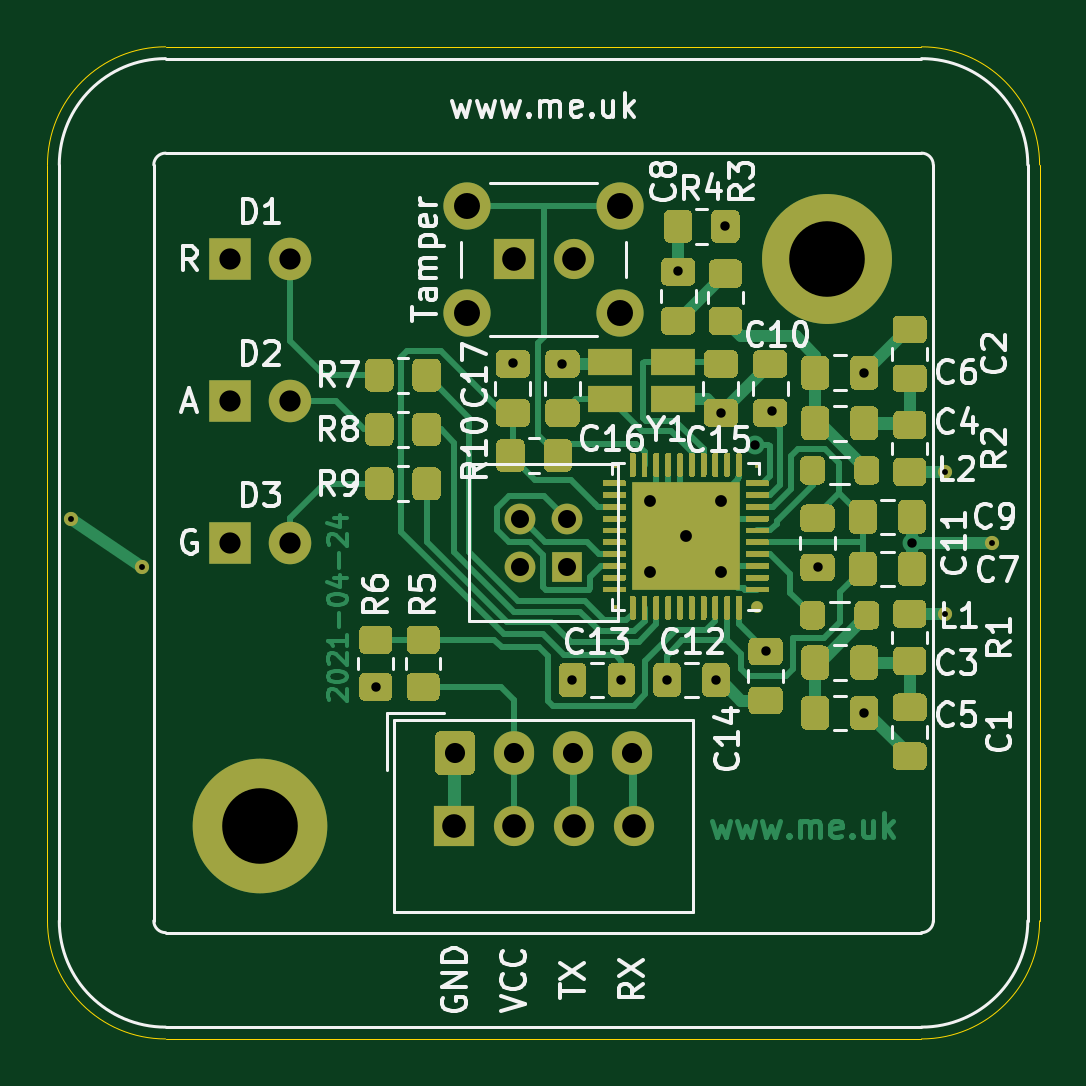
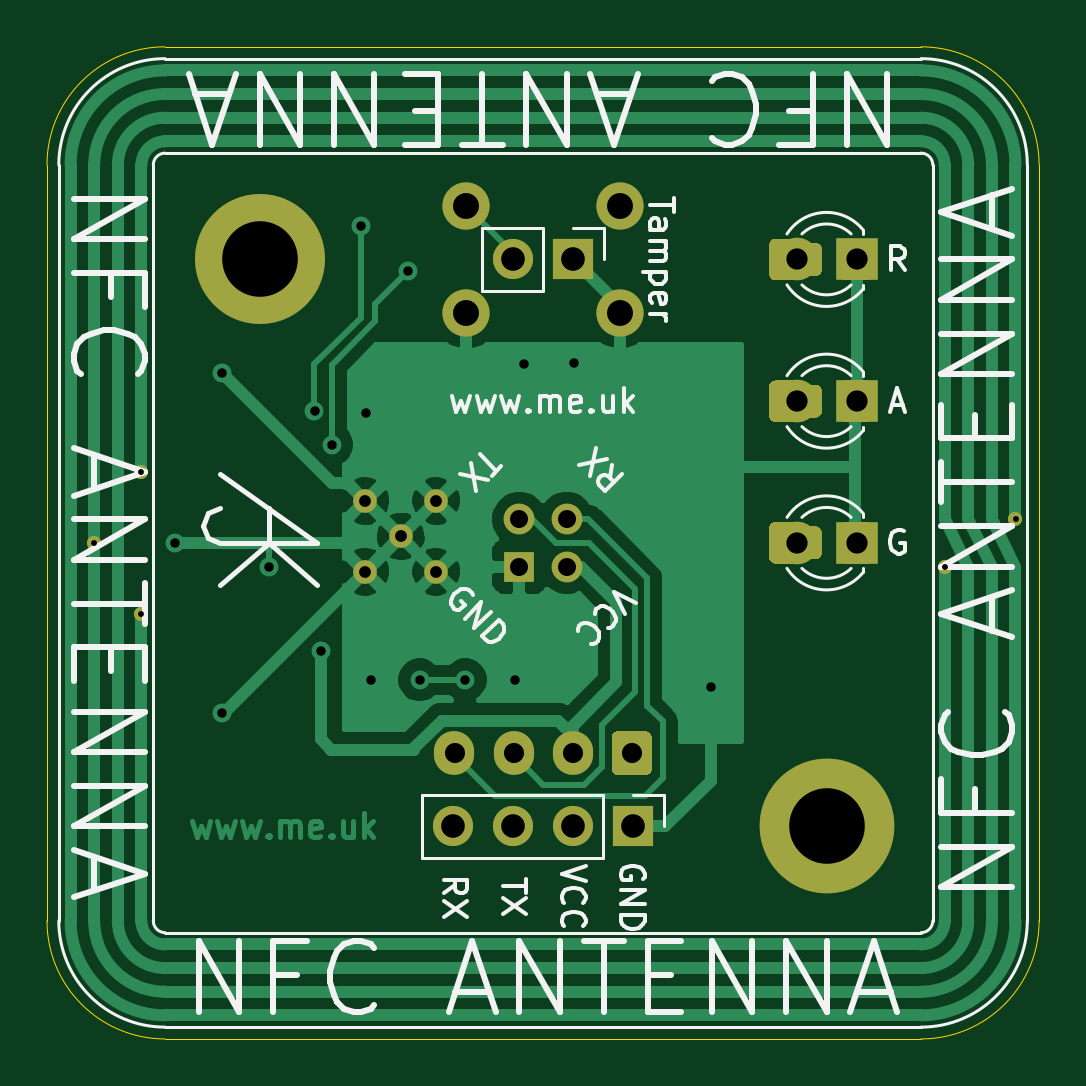
Circuit board: 11 layer files. Board 42.0 x 42.0 mm.
- bottom_copper: PN532-B_Cu.gbr (36440 bytes)
- bottom_mask: PN532-B_Mask.gbr (6155 bytes)
- paste: PN532-B_Paste.gbr (4464 bytes)
- bottom_silk: PN532-B_SilkS.gbr (18101 bytes)
- outline: PN532-Edge_Cuts.gbr (981 bytes)
- top_copper: PN532-F_Cu.gbr (62124 bytes)
- top_mask: PN532-F_Mask.gbr (35171 bytes)
- paste: PN532-F_Paste.gbr (38653 bytes)
- top_silk: PN532-F_SilkS.gbr (35465 bytes)
- drill: PN532-NPTH.drl (303 bytes)
- drill: PN532-PTH.drl (1257 bytes)

=== bottom_copper: PN532-B_Cu.gbr (36440 bytes, source omitted) ===
=== bottom_mask: PN532-B_Mask.gbr (6155 bytes, source omitted) ===
=== paste: PN532-B_Paste.gbr ===
%TF.GenerationSoftware,KiCad,Pcbnew,(5.1.9-0-10_14)*%
%TF.CreationDate,2021-04-24T08:39:16+01:00*%
%TF.ProjectId,PN532,504e3533-322e-46b6-9963-61645f706362,2*%
%TF.SameCoordinates,Original*%
%TF.FileFunction,Paste,Bot*%
%TF.FilePolarity,Positive*%
%FSLAX46Y46*%
G04 Gerber Fmt 4.6, Leading zero omitted, Abs format (unit mm)*
G04 Created by KiCad (PCBNEW (5.1.9-0-10_14)) date 2021-04-24 08:39:16*
%MOMM*%
%LPD*%
G01*
G04 APERTURE LIST*
G04 APERTURE END LIST*
%TO.C,D3*%
G36*
G01*
X56200000Y-40450001D02*
X56200000Y-39549999D01*
G75*
G02*
X56449999Y-39300000I249999J0D01*
G01*
X57150001Y-39300000D01*
G75*
G02*
X57400000Y-39549999I0J-249999D01*
G01*
X57400000Y-40450001D01*
G75*
G02*
X57150001Y-40700000I-249999J0D01*
G01*
X56449999Y-40700000D01*
G75*
G02*
X56200000Y-40450001I0J249999D01*
G01*
G37*
G36*
G01*
X58200000Y-40450001D02*
X58200000Y-39549999D01*
G75*
G02*
X58449999Y-39300000I249999J0D01*
G01*
X59150001Y-39300000D01*
G75*
G02*
X59400000Y-39549999I0J-249999D01*
G01*
X59400000Y-40450001D01*
G75*
G02*
X59150001Y-40700000I-249999J0D01*
G01*
X58449999Y-40700000D01*
G75*
G02*
X58200000Y-40450001I0J249999D01*
G01*
G37*
G36*
G01*
X59005000Y-40625000D02*
X59005000Y-39375000D01*
G75*
G02*
X59255000Y-39125000I250000J0D01*
G01*
X60180000Y-39125000D01*
G75*
G02*
X60430000Y-39375000I0J-250000D01*
G01*
X60430000Y-40625000D01*
G75*
G02*
X60180000Y-40875000I-250000J0D01*
G01*
X59255000Y-40875000D01*
G75*
G02*
X59005000Y-40625000I0J250000D01*
G01*
G37*
G36*
G01*
X56030000Y-40625000D02*
X56030000Y-39375000D01*
G75*
G02*
X56280000Y-39125000I250000J0D01*
G01*
X57205000Y-39125000D01*
G75*
G02*
X57455000Y-39375000I0J-250000D01*
G01*
X57455000Y-40625000D01*
G75*
G02*
X57205000Y-40875000I-250000J0D01*
G01*
X56280000Y-40875000D01*
G75*
G02*
X56030000Y-40625000I0J250000D01*
G01*
G37*
%TD*%
%TO.C,D1*%
G36*
G01*
X56200000Y-28450001D02*
X56200000Y-27549999D01*
G75*
G02*
X56449999Y-27300000I249999J0D01*
G01*
X57150001Y-27300000D01*
G75*
G02*
X57400000Y-27549999I0J-249999D01*
G01*
X57400000Y-28450001D01*
G75*
G02*
X57150001Y-28700000I-249999J0D01*
G01*
X56449999Y-28700000D01*
G75*
G02*
X56200000Y-28450001I0J249999D01*
G01*
G37*
G36*
G01*
X58200000Y-28450001D02*
X58200000Y-27549999D01*
G75*
G02*
X58449999Y-27300000I249999J0D01*
G01*
X59150001Y-27300000D01*
G75*
G02*
X59400000Y-27549999I0J-249999D01*
G01*
X59400000Y-28450001D01*
G75*
G02*
X59150001Y-28700000I-249999J0D01*
G01*
X58449999Y-28700000D01*
G75*
G02*
X58200000Y-28450001I0J249999D01*
G01*
G37*
G36*
G01*
X59005000Y-28625000D02*
X59005000Y-27375000D01*
G75*
G02*
X59255000Y-27125000I250000J0D01*
G01*
X60180000Y-27125000D01*
G75*
G02*
X60430000Y-27375000I0J-250000D01*
G01*
X60430000Y-28625000D01*
G75*
G02*
X60180000Y-28875000I-250000J0D01*
G01*
X59255000Y-28875000D01*
G75*
G02*
X59005000Y-28625000I0J250000D01*
G01*
G37*
G36*
G01*
X56030000Y-28625000D02*
X56030000Y-27375000D01*
G75*
G02*
X56280000Y-27125000I250000J0D01*
G01*
X57205000Y-27125000D01*
G75*
G02*
X57455000Y-27375000I0J-250000D01*
G01*
X57455000Y-28625000D01*
G75*
G02*
X57205000Y-28875000I-250000J0D01*
G01*
X56280000Y-28875000D01*
G75*
G02*
X56030000Y-28625000I0J250000D01*
G01*
G37*
%TD*%
%TO.C,D2*%
G36*
G01*
X56200000Y-34450001D02*
X56200000Y-33549999D01*
G75*
G02*
X56449999Y-33300000I249999J0D01*
G01*
X57150001Y-33300000D01*
G75*
G02*
X57400000Y-33549999I0J-249999D01*
G01*
X57400000Y-34450001D01*
G75*
G02*
X57150001Y-34700000I-249999J0D01*
G01*
X56449999Y-34700000D01*
G75*
G02*
X56200000Y-34450001I0J249999D01*
G01*
G37*
G36*
G01*
X58200000Y-34450001D02*
X58200000Y-33549999D01*
G75*
G02*
X58449999Y-33300000I249999J0D01*
G01*
X59150001Y-33300000D01*
G75*
G02*
X59400000Y-33549999I0J-249999D01*
G01*
X59400000Y-34450001D01*
G75*
G02*
X59150001Y-34700000I-249999J0D01*
G01*
X58449999Y-34700000D01*
G75*
G02*
X58200000Y-34450001I0J249999D01*
G01*
G37*
G36*
G01*
X59005000Y-34625000D02*
X59005000Y-33375000D01*
G75*
G02*
X59255000Y-33125000I250000J0D01*
G01*
X60180000Y-33125000D01*
G75*
G02*
X60430000Y-33375000I0J-250000D01*
G01*
X60430000Y-34625000D01*
G75*
G02*
X60180000Y-34875000I-250000J0D01*
G01*
X59255000Y-34875000D01*
G75*
G02*
X59005000Y-34625000I0J250000D01*
G01*
G37*
G36*
G01*
X56030000Y-34625000D02*
X56030000Y-33375000D01*
G75*
G02*
X56280000Y-33125000I250000J0D01*
G01*
X57205000Y-33125000D01*
G75*
G02*
X57455000Y-33375000I0J-250000D01*
G01*
X57455000Y-34625000D01*
G75*
G02*
X57205000Y-34875000I-250000J0D01*
G01*
X56280000Y-34875000D01*
G75*
G02*
X56030000Y-34625000I0J250000D01*
G01*
G37*
%TD*%
M02*

=== bottom_silk: PN532-B_SilkS.gbr (18101 bytes, source omitted) ===
=== outline: PN532-Edge_Cuts.gbr ===
%TF.GenerationSoftware,KiCad,Pcbnew,(5.1.9-0-10_14)*%
%TF.CreationDate,2021-04-24T08:39:16+01:00*%
%TF.ProjectId,PN532,504e3533-322e-46b6-9963-61645f706362,2*%
%TF.SameCoordinates,Original*%
%TF.FileFunction,Profile,NP*%
%FSLAX46Y46*%
G04 Gerber Fmt 4.6, Leading zero omitted, Abs format (unit mm)*
G04 Created by KiCad (PCBNEW (5.1.9-0-10_14)) date 2021-04-24 08:39:16*
%MOMM*%
%LPD*%
G01*
G04 APERTURE LIST*
%TA.AperFunction,Profile*%
%ADD10C,0.050000*%
%TD*%
G04 APERTURE END LIST*
D10*
X54000000Y-19000000D02*
X86000000Y-19000000D01*
X49000000Y-24000000D02*
G75*
G02*
X54000000Y-19000000I5000000J0D01*
G01*
X49000000Y-56000000D02*
X49000000Y-24000000D01*
X86000000Y-61000000D02*
X54000000Y-61000000D01*
X54000000Y-61000000D02*
G75*
G02*
X49000000Y-56000000I0J5000000D01*
G01*
X91000000Y-56000000D02*
G75*
G02*
X86000000Y-61000000I-5000000J0D01*
G01*
X91000000Y-24000000D02*
X91000000Y-56000000D01*
X86000000Y-19000000D02*
G75*
G02*
X91000000Y-24000000I0J-5000000D01*
G01*
M02*

=== top_copper: PN532-F_Cu.gbr (62124 bytes, source omitted) ===
=== top_mask: PN532-F_Mask.gbr (35171 bytes, source omitted) ===
=== paste: PN532-F_Paste.gbr (38653 bytes, source omitted) ===
=== top_silk: PN532-F_SilkS.gbr (35465 bytes, source omitted) ===
=== drill: PN532-NPTH.drl ===
M48
; DRILL file {KiCad (5.1.9-0-10_14)} date Saturday, April 24, 2021 at 08:39:15 AM
; FORMAT={-:-/ absolute / inch / decimal}
; #@! TF.CreationDate,2021-04-24T08:39:15+01:00
; #@! TF.GenerationSoftware,Kicad,Pcbnew,(5.1.9-0-10_14)
; #@! TF.FileFunction,NonPlated,1,2,NPTH
FMAT,2
INCH
%
G90
G05
T0
M30

=== drill: PN532-PTH.drl ===
M48
; DRILL file {KiCad (5.1.9-0-10_14)} date Saturday, April 24, 2021 at 08:39:15 AM
; FORMAT={-:-/ absolute / inch / decimal}
; #@! TF.CreationDate,2021-04-24T08:39:15+01:00
; #@! TF.GenerationSoftware,Kicad,Pcbnew,(5.1.9-0-10_14)
; #@! TF.FileFunction,Plated,1,2,PTH
FMAT,2
INCH
T1C0.0098
T2C0.0157
T3C0.0197
T4C0.0300
T5C0.0335
T6C0.0354
T7C0.0394
T8C0.0433
T9C0.1260
%
G90
G05
T1
X1.9685Y-1.5354
X2.0866Y-1.6142
X3.4252Y-1.4567
X3.4252Y-1.6929
X3.5039Y-1.5748
T2
X2.4764Y-1.815
X2.7047Y-1.2756
X2.7874Y-1.2766
X2.8031Y-1.8031
X2.8858Y-1.8031
X2.9616Y-1.8031
X2.9803Y-1.122
X3.0433Y-1.8031
X3.0512Y-1.3583
X3.0591Y-1.0472
X3.1083Y-1.4113
X3.1267Y-1.7558
X3.1368Y-1.3552
X3.2126Y-1.6142
X3.2904Y-1.2913
X3.2904Y-1.8583
X3.3701Y-1.5748
T3
X2.9341Y-1.5049
X2.9341Y-1.623
X2.9931Y-1.564
X3.0522Y-1.5049
X3.0522Y-1.623
T4
X2.7165Y-1.5354
X2.7165Y-1.6142
X2.7953Y-1.5354
X2.7953Y-1.6142
T5
X2.6083Y-1.9252
X2.7067Y-1.9252
X2.8051Y-1.9252
X2.9035Y-1.9252
T6
X2.2335Y-1.1024
X2.2335Y-1.3386
X2.2335Y-1.5748
X2.3335Y-1.1024
X2.3335Y-1.3386
X2.3335Y-1.5748
T7
X2.6059Y-2.0472
X2.7059Y-1.1024
X2.7059Y-2.0472
X2.8059Y-1.1024
X2.8059Y-2.0472
X2.9059Y-2.0472
T8
X2.628Y-1.0138
X2.628Y-1.1909
X2.8839Y-1.0138
X2.8839Y-1.1909
T9
X2.2835Y-2.0472
X3.2283Y-1.1024
T0
M30
